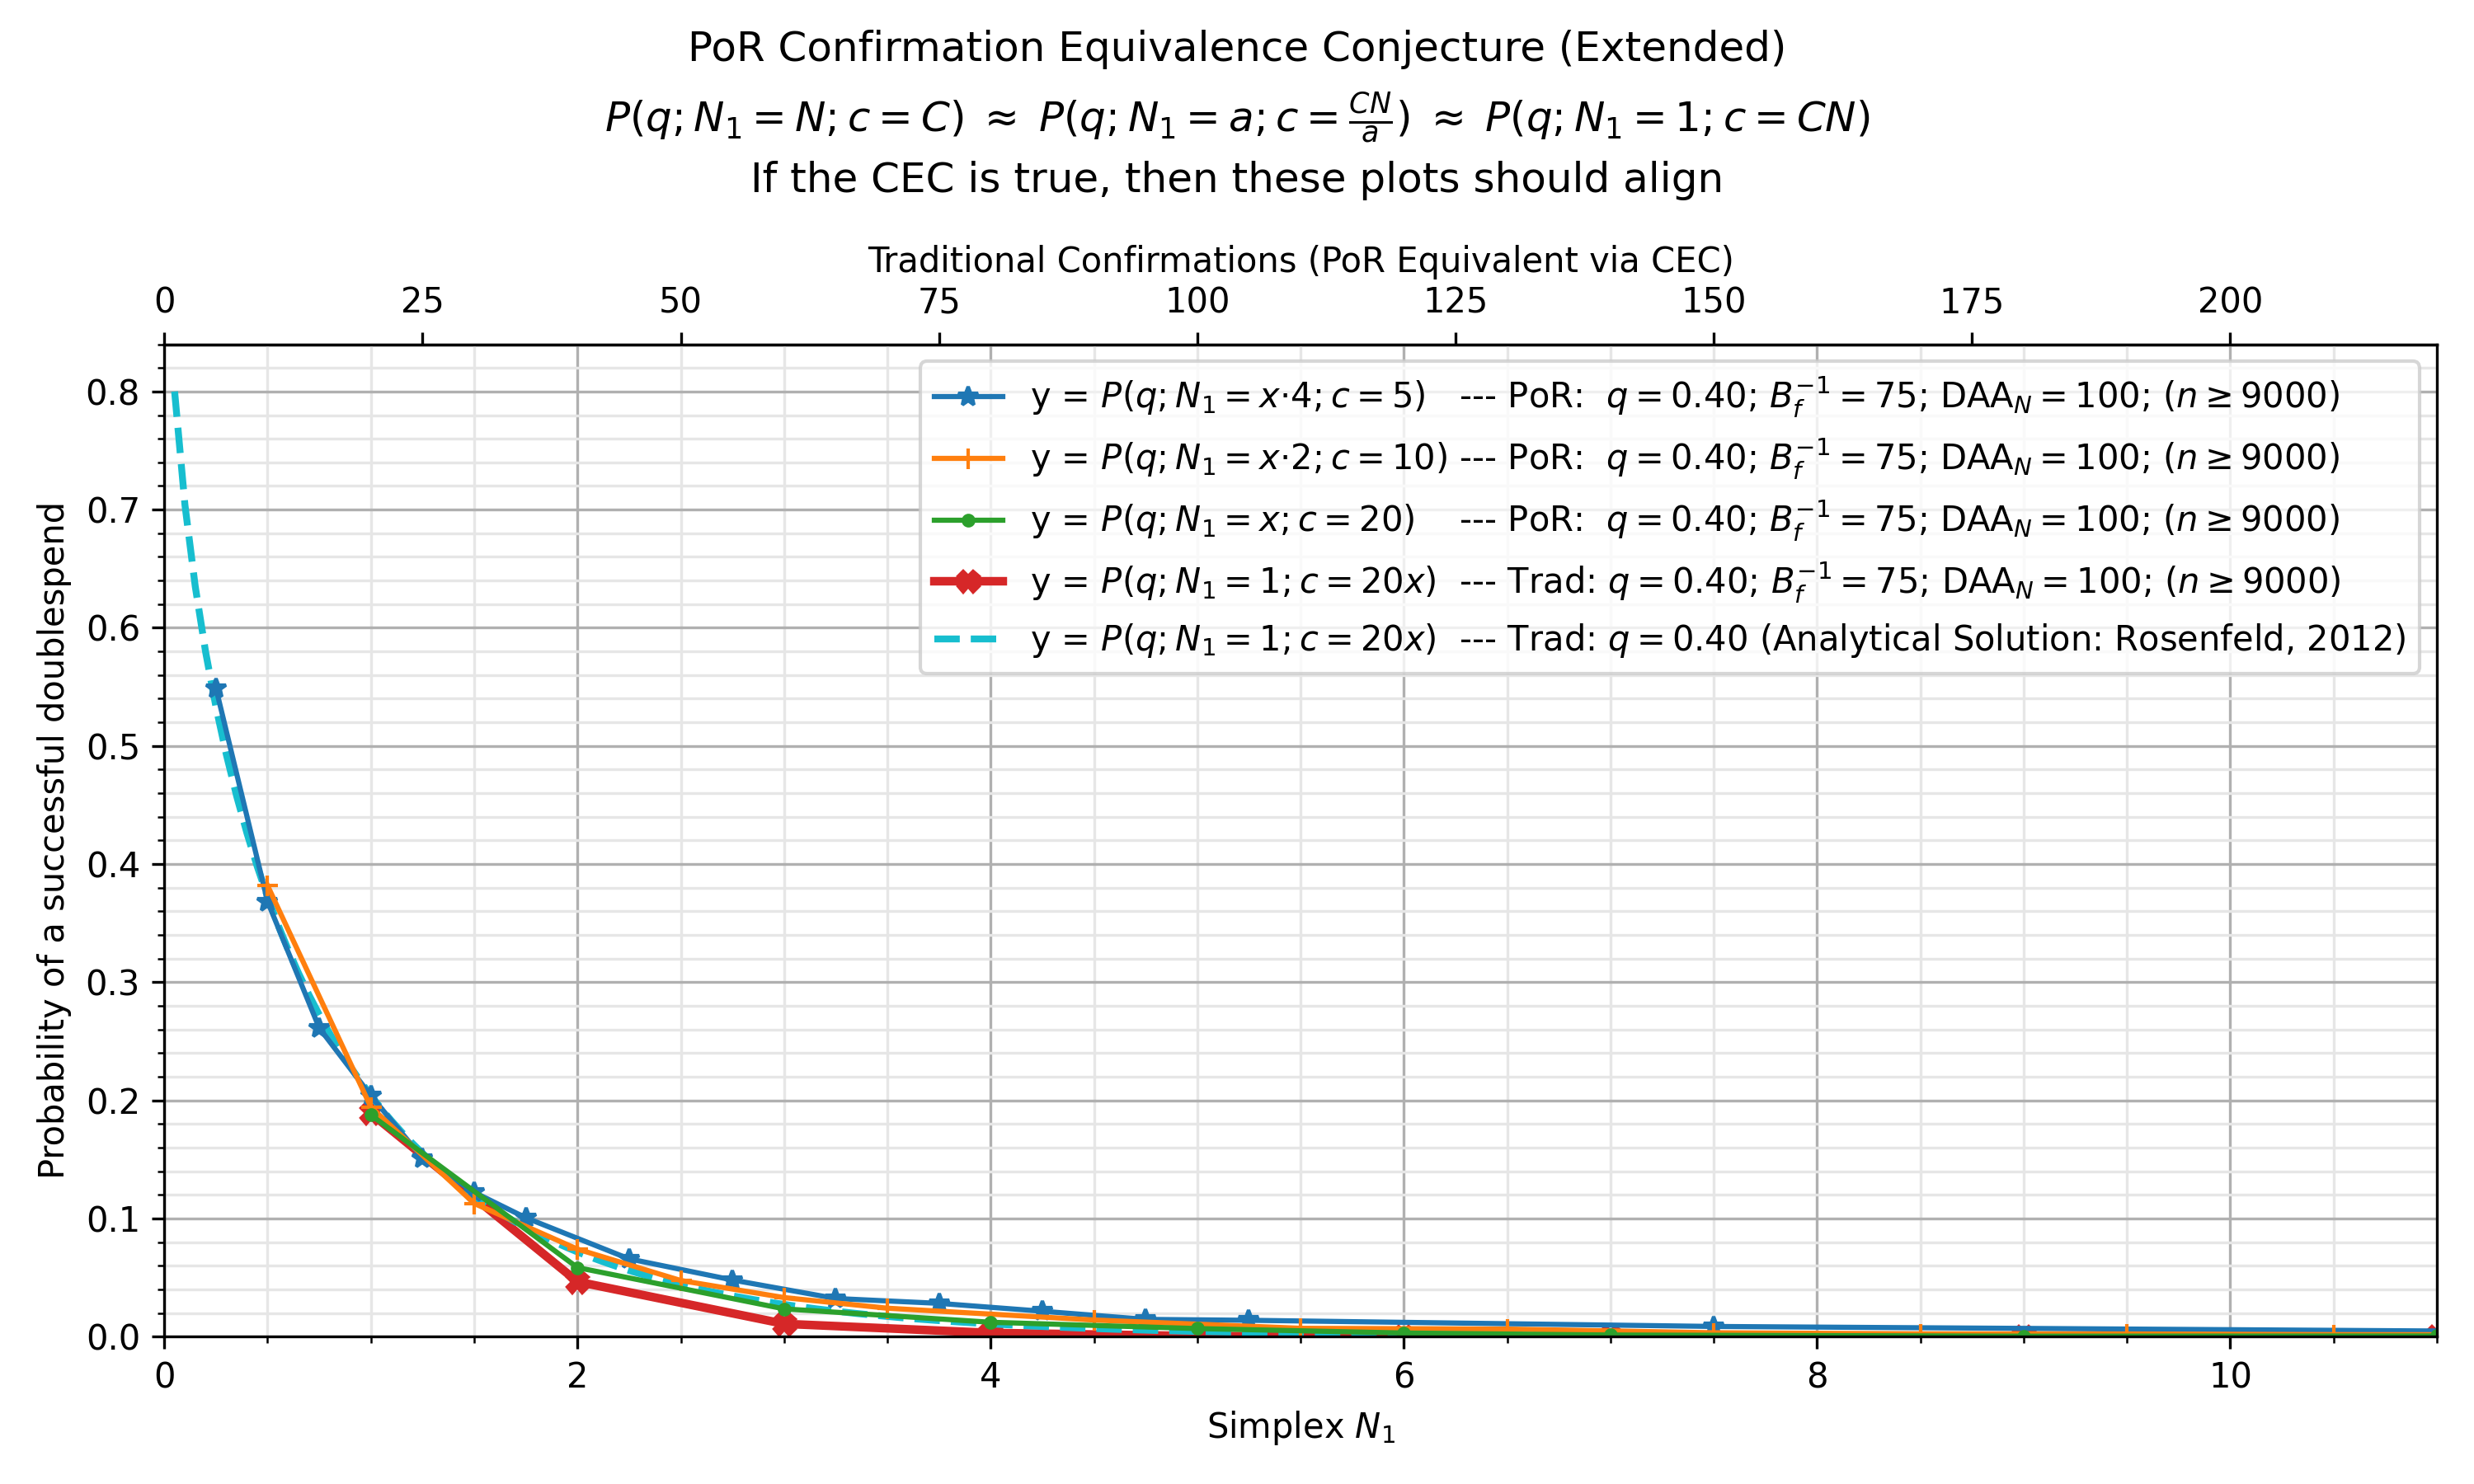

Values plotted in this chart, from the file beside it:
, kls=results&ty=por&q=0.4&ds=5&daa=100&sc…, kls=results&ty=por&q=0.4&ds=10&daa=100&s…, kls=results&ty=por&q=0.4&ds=20&daa=100&s…, kls=results&ty=trad&q=0.4&ds=20&daa=100&…, kls=analytical&ty=trad&q=0.4&ds=20.0&daa…
0.05, , , , , 0.8
0.1, , , , , 0.704
0.15, , , , , 0.6349
0.2, , , , , 0.5796
0.25, 0.5489, , , , 0.5331
0.3, , , , , 0.493
0.35, , , , , 0.4577
0.4, , , , , 0.4262
0.45, , , , , 0.3979
0.5, 0.3682, 0.3817, , , 0.3722
0.55, , , , , 0.3488
0.6, , , , , 0.3273
0.65, , , , , 0.3075
0.7, , , , , 0.2893
0.75, 0.2612, , , , 0.2724
0.8, , , , , 0.2568
0.85, , , , , 0.2422
0.9, , , , , 0.2286
0.95, , , , , 0.216
1.0, 0.2039, 0.1942, 0.1876, 0.189, 0.2041
1.05, , , , , 0.193
1.1, , , , , 0.1826
1.15, , , , , 0.1729
1.2, , , , , 0.1638
1.25, 0.1511, , , , 0.1552
1.3, , , , , 0.1471
1.35, , , , , 0.1394
1.4, , , , , 0.1323
1.45, , , , , 0.1255
1.5, 0.1221, 0.1127, , , 0.1191
1.55, , , , , 0.1131
1.6, , , , , 0.1074
1.65, , , , , 0.102
1.7, , , , , 0.09691
1.75, 0.1006, , , , 0.0921
1.8, , , , , 0.08755
1.85, , , , , 0.08324
1.9, , , , , 0.07915
1.95, , , , , 0.07529
2.0, , 0.074, 0.05839, 0.04644, 0.07162
2.05, , , , , 0.06815
2.1, , , , , 0.06485
2.15, , , , , 0.06173
2.2, , , , , 0.05876
2.25, 0.06578, , , , 0.05594
2.3, , , , , 0.05327
2.35, , , , , 0.05074
2.4, , , , , 0.04833
2.45, , , , , 0.04604
2.5, , 0.04744, , , 0.04386
2.55, , , , , 0.04179
2.6, , , , , 0.03983
2.65, , , , , 0.03796
2.7, , , , , 0.03618
2.75, 0.04789, , , , 0.03449
2.8, , , , , 0.03288
2.85, , , , , 0.03136
2.9, , , , , 0.0299
2.95, , , , , 0.02851
3.0, , 0.033, 0.02344, 0.01078, 0.0272
... 168 more rows
